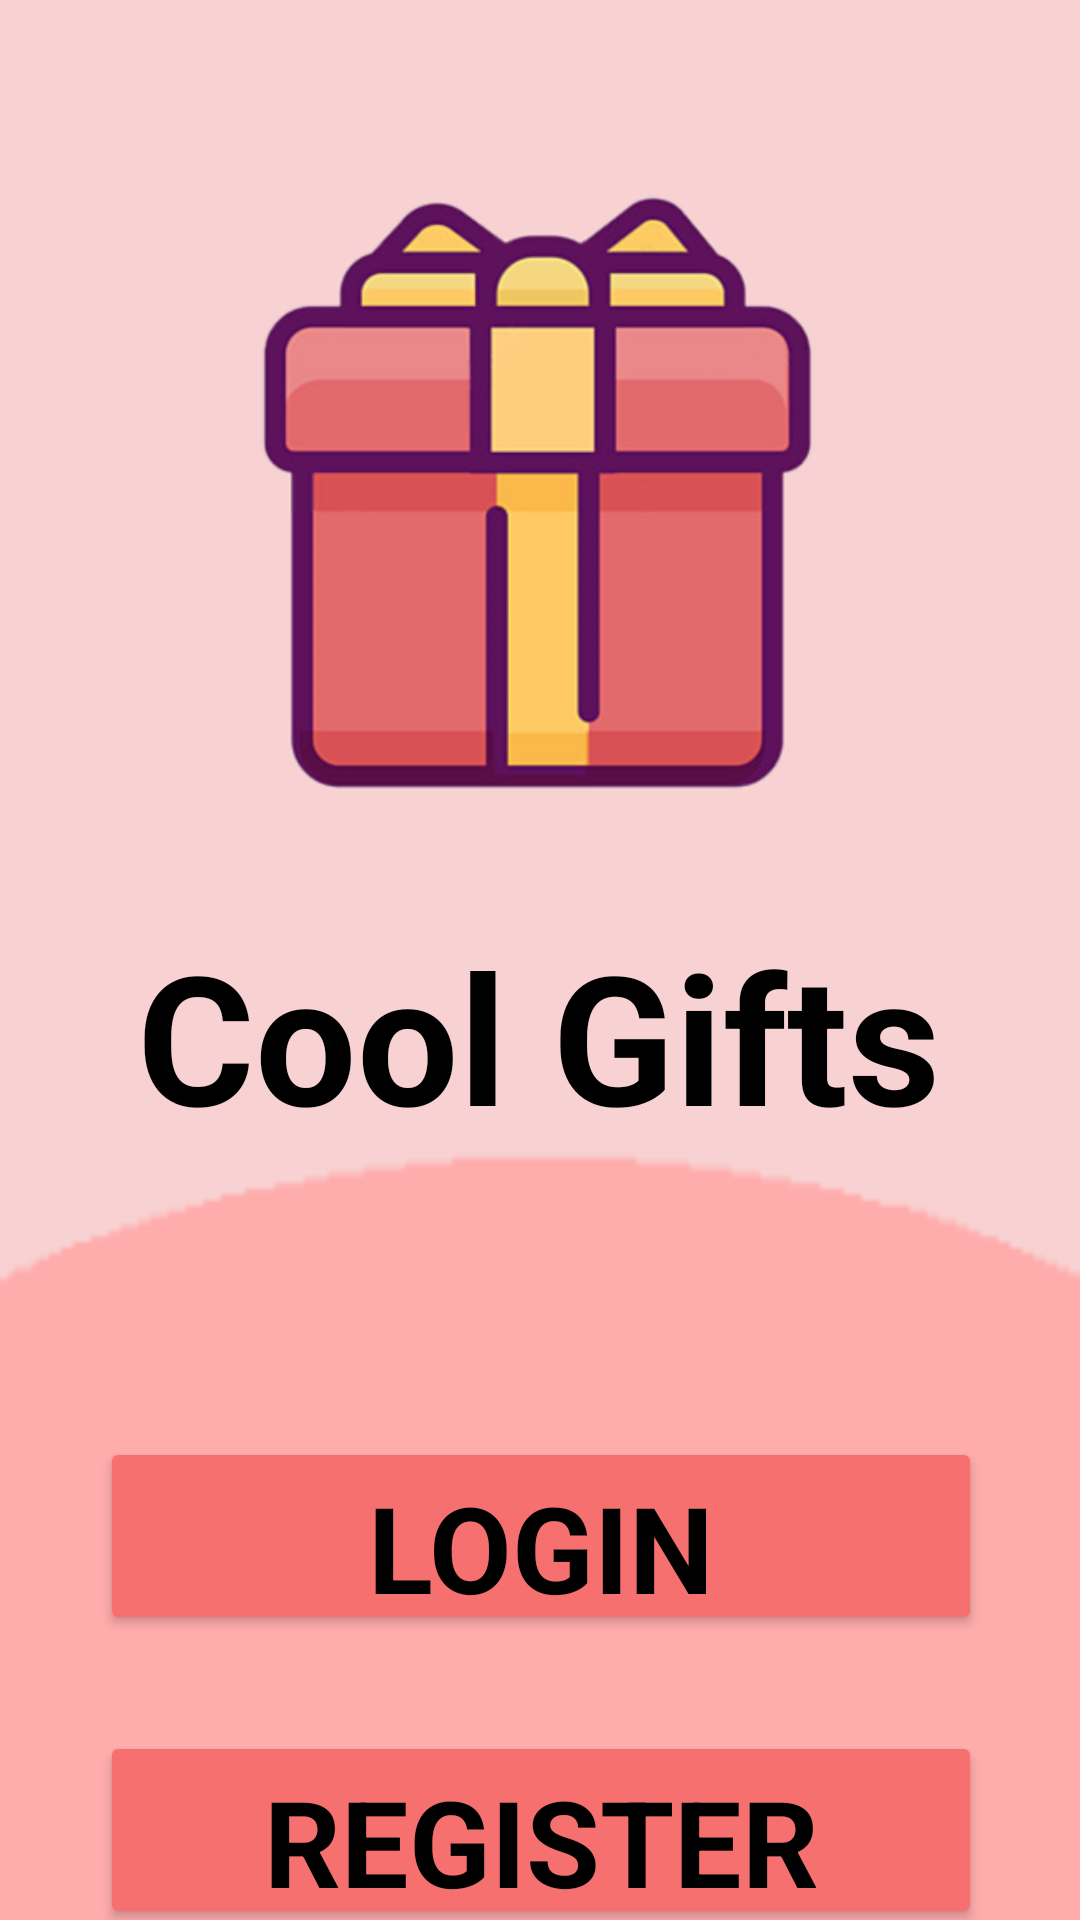

Write the Android layout XML for this screen, with the resource values it uses.
<!-- AndroidManifest.xml: application theme Theme.CoolGifts -->
<!-- res/layout/activity_main.xml -->
<?xml version="1.0" encoding="utf-8"?>
<androidx.constraintlayout.widget.ConstraintLayout xmlns:android="http://schemas.android.com/apk/res/android"
    xmlns:app="http://schemas.android.com/apk/res-auto"
    xmlns:tools="http://schemas.android.com/tools"
    android:layout_width="match_parent"
    android:layout_height="match_parent"
    android:background="#F8D2D2"
    tools:context=".MainActivity">

    <TextView
        android:id="@+id/appNameTextView2"
        android:layout_width="268dp"
        android:layout_height="70dp"
        android:layout_alignParentTop="true"
        android:layout_marginTop="16dp"
        android:layout_marginBottom="80dp"
        android:fontFamily="sans-serif"
        android:text="@string/app_name"
        android:textColor="#000000"
        android:textSize="60sp"
        android:textStyle="bold"
        app:layout_constraintBottom_toTopOf="@+id/loginButton"
        app:layout_constraintEnd_toEndOf="parent"
        app:layout_constraintHorizontal_bias="0.496"
        app:layout_constraintStart_toStartOf="parent"
        app:layout_constraintTop_toBottomOf="@+id/imageView6" />

    <ImageView
        android:id="@+id/imageView3"
        android:layout_width="767dp"
        android:layout_height="779dp"
        android:layout_marginTop="11dp"
        android:layout_marginBottom="-340dp"
        app:layout_constraintBottom_toBottomOf="parent"
        app:layout_constraintEnd_toEndOf="parent"
        app:layout_constraintStart_toStartOf="parent"
        app:layout_constraintTop_toBottomOf="@+id/appNameTextView2"
        app:srcCompat="@drawable/shadow_circle_" />

    <Button
        android:id="@+id/loginButton"
        android:layout_width="294dp"
        android:layout_height="66dp"
        android:layout_below="@id/btn_login"
        android:layout_alignParentStart="true"
        android:layout_alignParentEnd="true"
        android:layout_marginBottom="32dp"
        android:backgroundTint="#F67070"
        android:fontFamily="sans-serif"
        android:text="@string/login"
        android:textColor="#000000"
        android:textSize="40sp"
        android:textStyle="bold"
        app:layout_constraintBottom_toTopOf="@+id/btn_login"
        app:layout_constraintEnd_toEndOf="parent"
        app:layout_constraintHorizontal_bias="0.504"
        app:layout_constraintStart_toStartOf="parent" />

    <Button
        android:id="@+id/btn_login"
        android:layout_width="294dp"
        android:layout_height="66dp"
        android:layout_below="@+id/loginButton"
        android:layout_alignParentStart="true"
        android:layout_alignParentEnd="true"
        android:layout_marginTop="580dp"
        android:backgroundTint="#F67070"
        android:fontFamily="sans-serif"
        android:text="@string/register"
        android:textColor="#000000"
        android:textSize="40sp"
        android:textStyle="bold"
        app:layout_constraintBottom_toBottomOf="parent"
        app:layout_constraintEnd_toEndOf="parent"
        app:layout_constraintHorizontal_bias="0.504"
        app:layout_constraintStart_toStartOf="parent"
        app:layout_constraintTop_toTopOf="parent" />

    <ImageView
        android:id="@+id/imageView6"
        android:layout_width="200dp"
        android:layout_height="200dp"
        android:layout_marginTop="65dp"
        app:layout_constraintEnd_toEndOf="parent"
        app:layout_constraintStart_toStartOf="parent"
        app:layout_constraintTop_toTopOf="parent"
        app:srcCompat="@drawable/icono_regalo" />

</androidx.constraintlayout.widget.ConstraintLayout>
<!-- resources referenced by this layout -->
<resources>
  <!-- drawable icono_regalo: png bitmap (drawable, 49458 bytes) -->
  <!-- drawable shadow_circle_: png bitmap (drawable, 5829 bytes) -->
  <string name="app_name">Cool Gifts</string>
  <string name="login">LOGIN</string>
  <string name="register">REGISTER</string>
  <style name="Theme.CoolGifts" parent="Theme.MaterialComponents.DayNight.DarkActionBar">
          
          <item name="colorPrimary">@color/purple_500</item>
          <item name="colorPrimaryVariant">@color/purple_700</item>
          <item name="colorOnPrimary">@color/white</item>
          
          <item name="colorSecondary">@color/teal_200</item>
          <item name="colorSecondaryVariant">@color/teal_700</item>
          <item name="colorOnSecondary">@color/black</item>
          
          <item name="android:statusBarColor">?attr/colorPrimaryVariant</item>
          
      </style>
  <!-- not gathered from this repository: default colours our renderer supplied (Android Studio template values) -->
  <color name="purple_500">#FF6200EE</color>
  <color name="purple_700">#FF3700B3</color>
  <color name="teal_200">#FF03DAC5</color>
  <color name="teal_700">#FF018786</color>
  <color name="black">#FF000000</color>
  <color name="white">#FFFFFFFF</color>
</resources>
